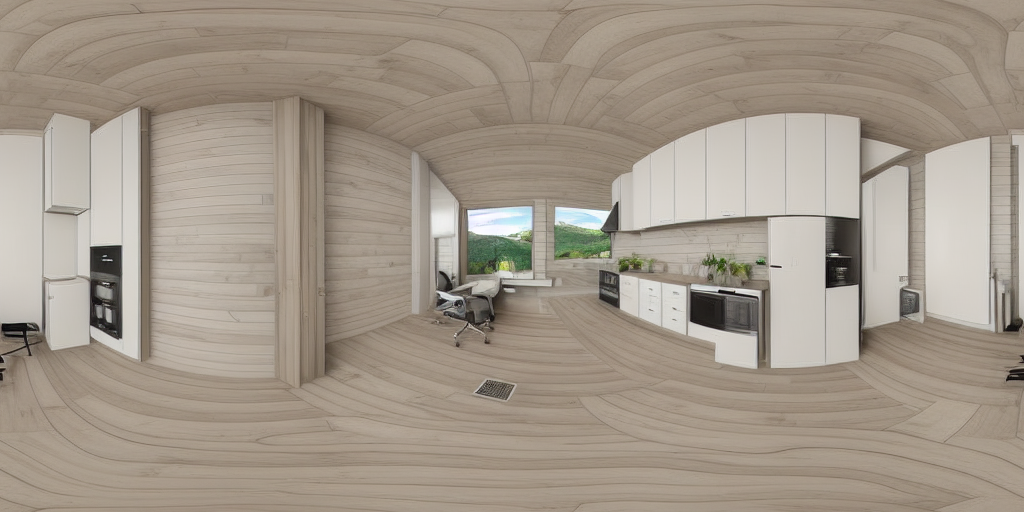
Generation parameters embedded in this image by AUTOMATIC1111 Stable Diffusion web UI or a fork of it (Forge, ...) (PNG 'parameters' text chunk):
<lora:latentlabs360_V01:1> A home office setting inside a kitchen, remote work setting, glazed walls, smart home technologies, cozy interior design, photorealistic, 360-degree panoramic view
Steps: 40, Sampler: Euler a, CFG scale: 7, Seed: 3910791507, Size: 1024x512, Model hash: fe4efff1e1, ControlNet Enabled: True, ControlNet Module: mlsd, ControlNet Model: control_sd15_mlsd [fef5e48e], ControlNet Weight: 1.2, ControlNet Guidance Start: 0, ControlNet Guidance End: 1, AddNet Enabled: True, AddNet Module 1: LoRA, AddNet Model 1: latentlabs360_v01(c4576942797c), AddNet Weight A 1: 1, AddNet Weight B 1: 1